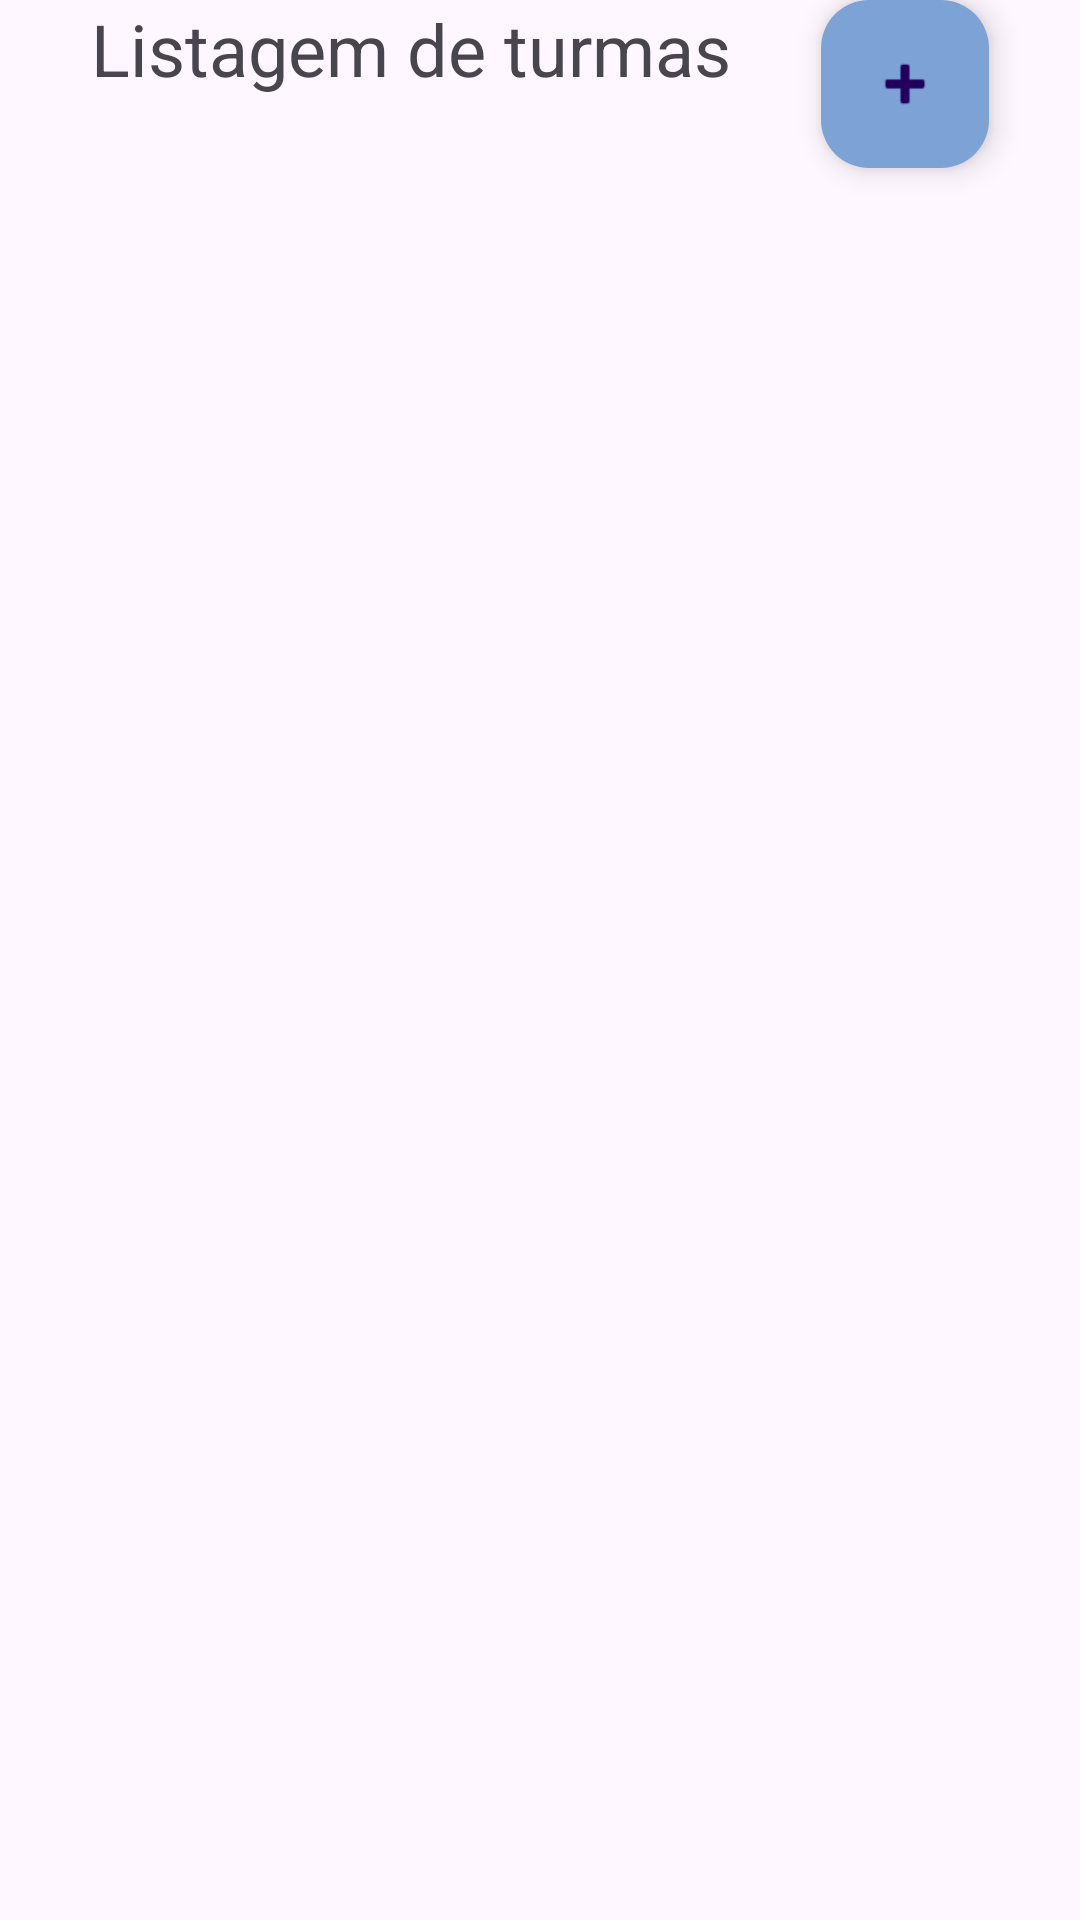

This screen was rendered from an Android layout file. Write that file and the resources it references.
<!-- AndroidManifest.xml: application theme Theme.Toolbar -->
<!-- res/layout/activity_listagem_turma.xml -->
<?xml version="1.0" encoding="utf-8"?>
<androidx.constraintlayout.widget.ConstraintLayout xmlns:android="http://schemas.android.com/apk/res/android"
    xmlns:app="http://schemas.android.com/apk/res-auto"
    xmlns:tools="http://schemas.android.com/tools"
    android:layout_width="match_parent"
    android:layout_height="match_parent"
    tools:context=".ListagemTurma">

    <TextView
        android:id="@+id/textView8"
        android:layout_width="wrap_content"
        android:layout_height="wrap_content"
        android:text="Listagem de turmas"
        android:textSize="24dp"
        app:layout_constraintEnd_toStartOf="@+id/floatingActionButton"
        app:layout_constraintHorizontal_bias="0.5"
        app:layout_constraintStart_toStartOf="parent"
        tools:layout_editor_absoluteY="40dp" />

    <com.google.android.material.floatingactionbutton.FloatingActionButton
        android:id="@+id/floatingActionButton"
        android:layout_width="wrap_content"
        android:layout_height="wrap_content"
        android:clickable="true"
        app:backgroundTint="@color/add"
        app:layout_constraintEnd_toEndOf="parent"
        app:layout_constraintHorizontal_bias="0.5"
        app:layout_constraintStart_toEndOf="@+id/textView8"
        app:srcCompat="@android:drawable/ic_input_add"
        tools:layout_editor_absoluteY="29dp" />

    <androidx.recyclerview.widget.RecyclerView
        android:layout_width="409dp"
        android:layout_height="629dp"
        tools:layout_editor_absoluteX="1dp"
        tools:layout_editor_absoluteY="101dp"
        tools:listitem="@layout/activity_listagem_turma_item" />
</androidx.constraintlayout.widget.ConstraintLayout>
<!-- res/layout/activity_listagem_turma_item.xml (included above) -->
<?xml version="1.0" encoding="utf-8"?>
<androidx.constraintlayout.widget.ConstraintLayout xmlns:android="http://schemas.android.com/apk/res/android"
    xmlns:app="http://schemas.android.com/apk/res-auto"
    xmlns:tools="http://schemas.android.com/tools"
    android:layout_width="match_parent"
    android:layout_height="wrap_content"
    tools:context=".ListagemTurmaItem">

    <TextView
        android:id="@+id/txtNomeTurma"
        android:layout_width="wrap_content"
        android:layout_height="wrap_content"
        android:text="Nome da turma"
        tools:layout_editor_absoluteX="26dp"
        tools:layout_editor_absoluteY="37dp" />

    <ImageButton
        android:id="@+id/btnEditarTurma"
        android:layout_width="wrap_content"
        android:layout_height="wrap_content"
        android:backgroundTint="@color/add"
        app:srcCompat="@drawable/ic_add"
        tools:layout_editor_absoluteX="274dp"
        tools:layout_editor_absoluteY="27dp" />

    <ImageButton
        android:id="@+id/btnDeletarTurma"
        android:layout_width="wrap_content"
        android:layout_height="wrap_content"
        android:backgroundTint="@color/add"
        app:srcCompat="@drawable/ic_del"
        tools:layout_editor_absoluteX="336dp"
        tools:layout_editor_absoluteY="27dp" />

</androidx.constraintlayout.widget.ConstraintLayout>
<!-- resources referenced by this layout -->
<resources>
  <color name="add">#7CA2D6</color>
  <style name="Theme.Toolbar" parent="Base.Theme.Toolbar" />
  <style name="Base.Theme.Toolbar" parent="Theme.Material3.DayNight">
          
          
      </style>
</resources>
